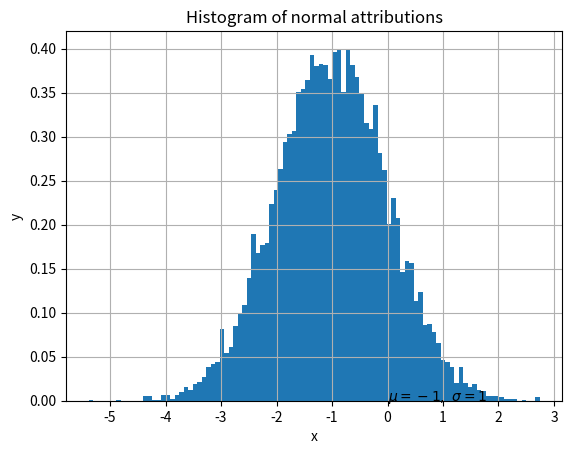

The script that saved this image:

import numpy as np  
import matplotlib.pyplot as plt  
''' to make the chart well,you must set well the graph with the matched axes range
as for the other information,such as the title, the labels of x,y axes;and the formula expression with the appropriate
location(axis value)
then is the color of the chart '''
mu,sigma=-1,1
array_x=mu+sigma*np.random.randn(10000)
# array_x=np.random.normal(-1,1,10000)  

n,bins,patches=plt.hist(array_x,bins=100,density=1)
# print(bins)  
# set the title and x,y lables of the chart:
plt.title('Histogram of normal attributions')  
plt.xlabel('x')  
plt.ylabel('y')  
"""the text() fuction 
    it support the latex syntax to express formula:r"$string#" 
    DESCRIPTION
    Add text to the axes ['æksiːz].

    Add text in string s to axis at location x, y, data coordinates.

    PARAMETERS
    x, y : scalars
    data coordinates
    s : string
    text"""
# Add text in string s to axis at location x, y, data coordinates.
    #it must matched properly with the chart x,y axes range to display,or you couldn't see it in the chart!
plt.text(0,0, r'$\mu=-1,\ \sigma=1$')  
""" Convenience method to get or set axis properties. """
#if you not specify the axis ,then the chart axes will auto adjust to display properly!
# plt.axis([-10,10,0,1])  
''' set if you want to display the grid: '''
plt.grid(True)
# plt.show()
# time.sleep(2)
''' display the chart and the auto close it : '''
plt.pause(3)

